The GitHub repository makingsurgeon/MonReader contains a labelled image folder "images" with 2 categories: flip, not flip. Examples follow, each with its label.

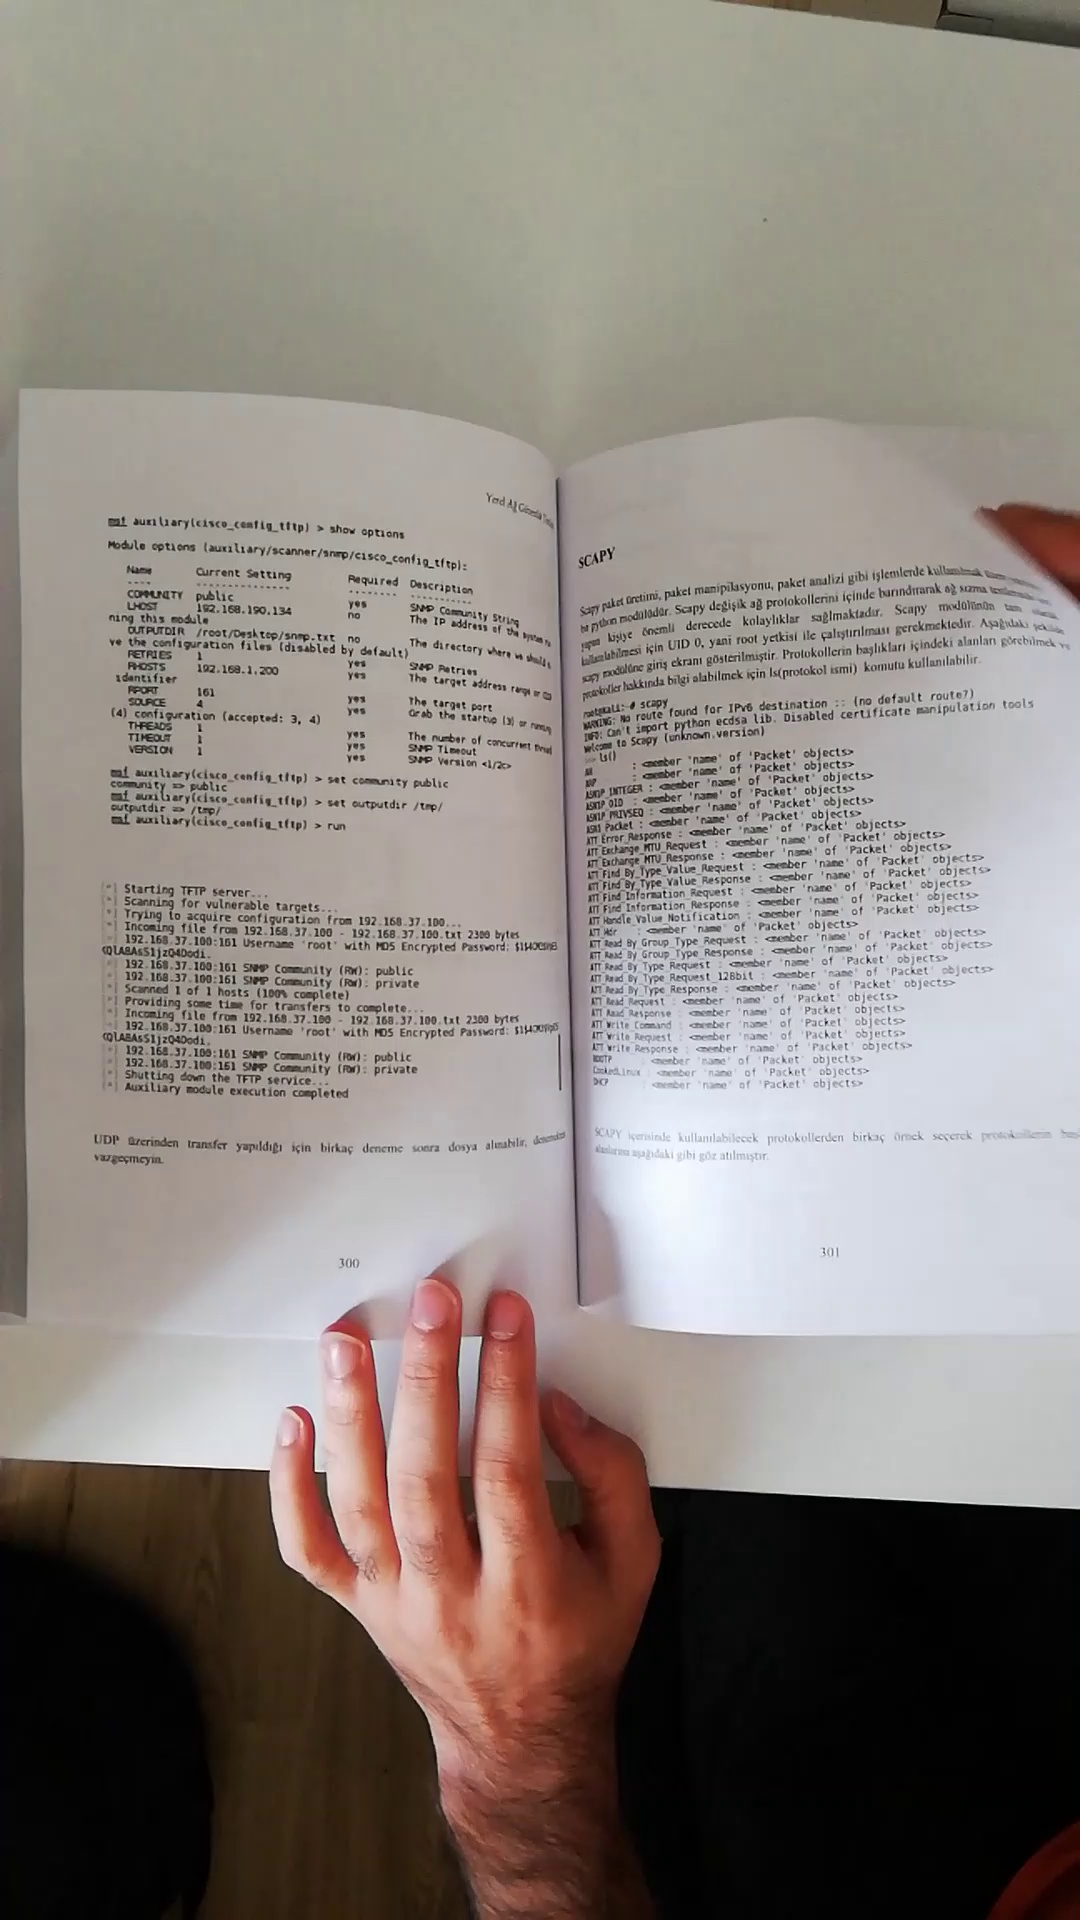
Label: flip

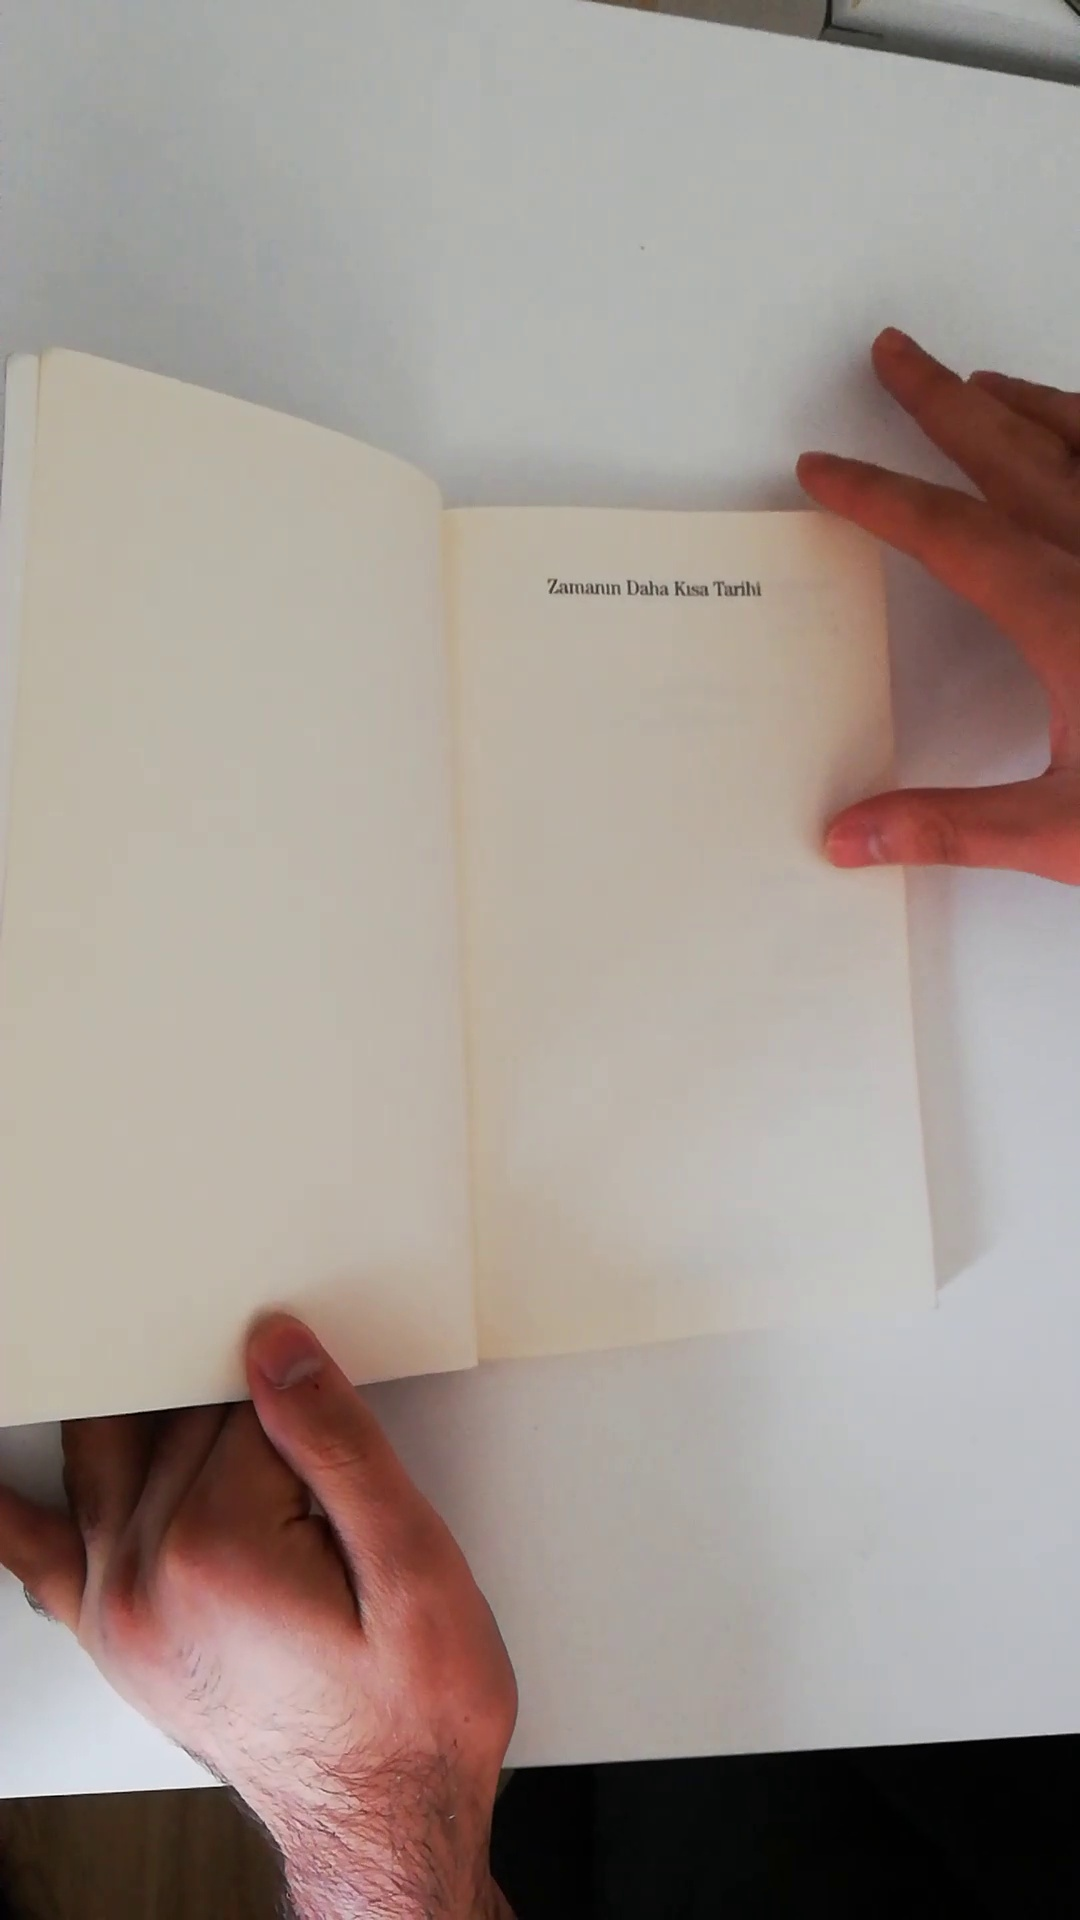
Label: not flip

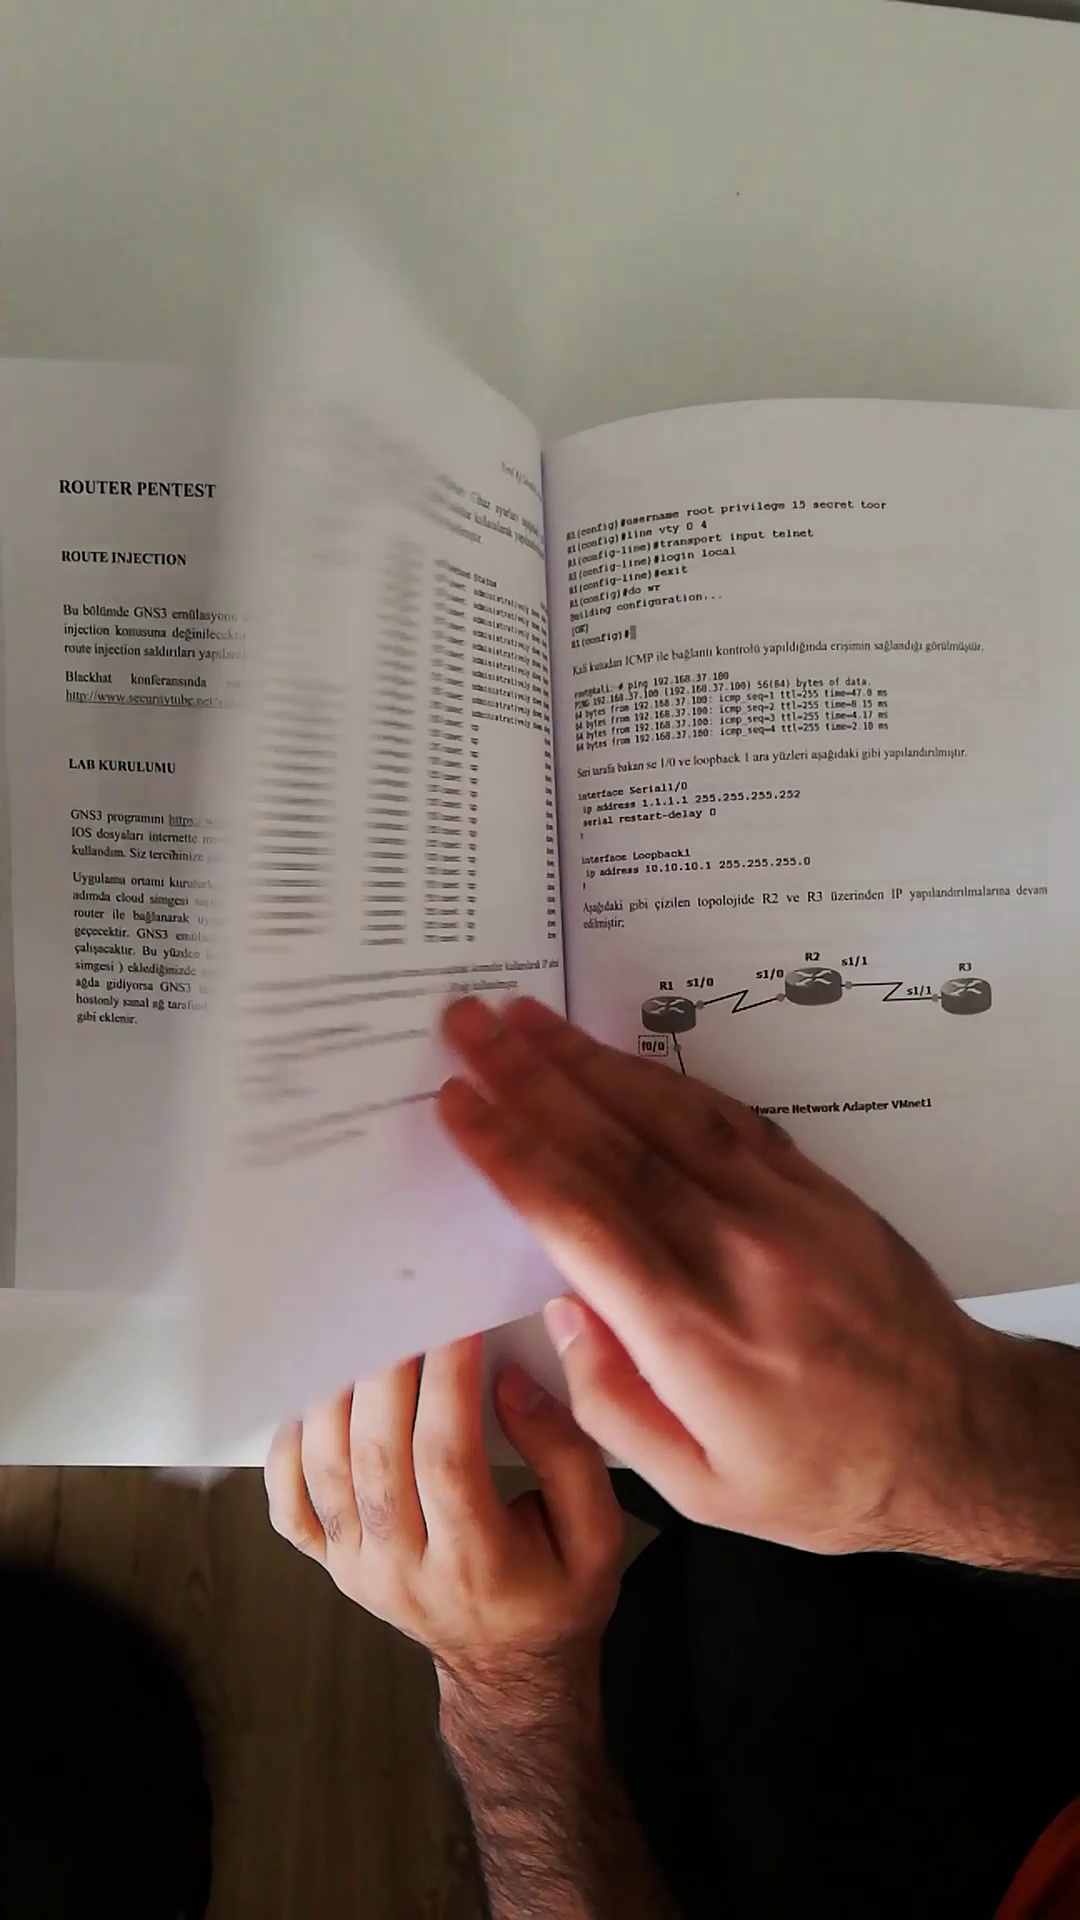
Label: flip

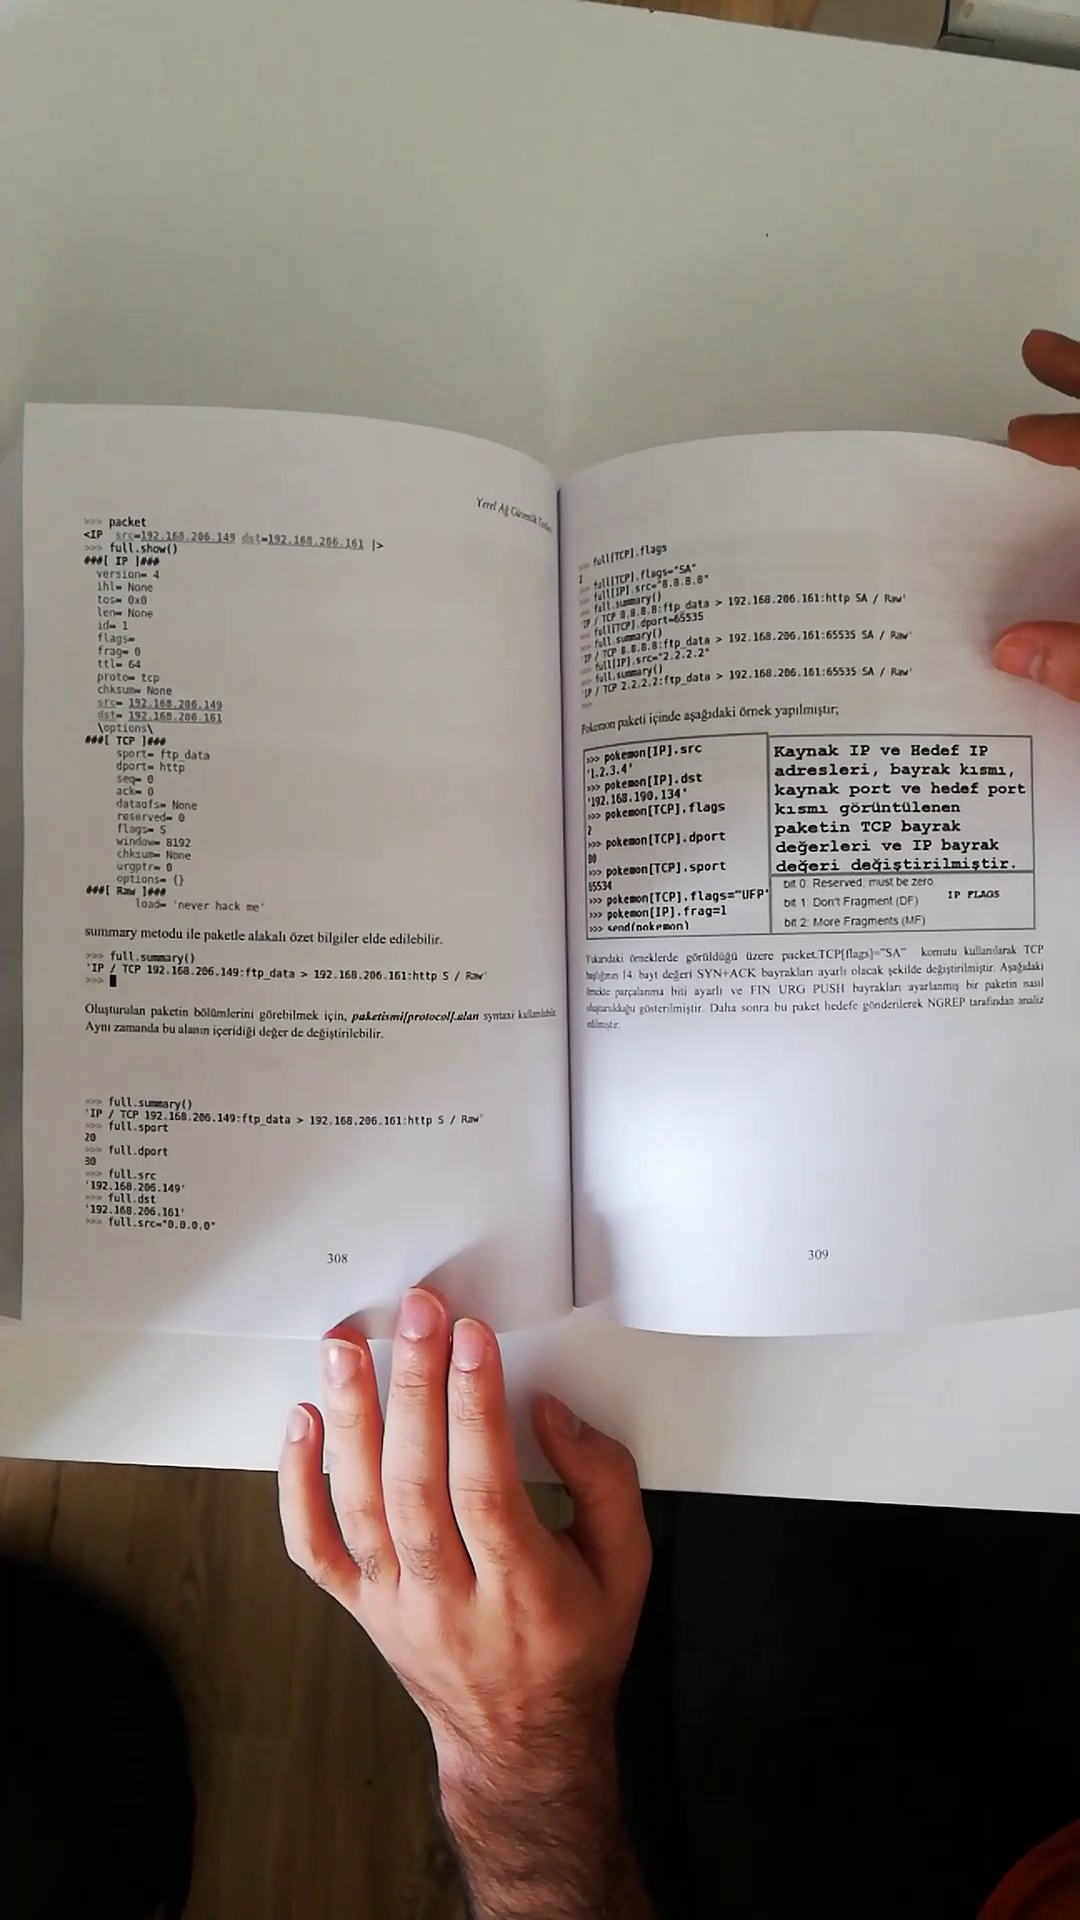
Label: not flip

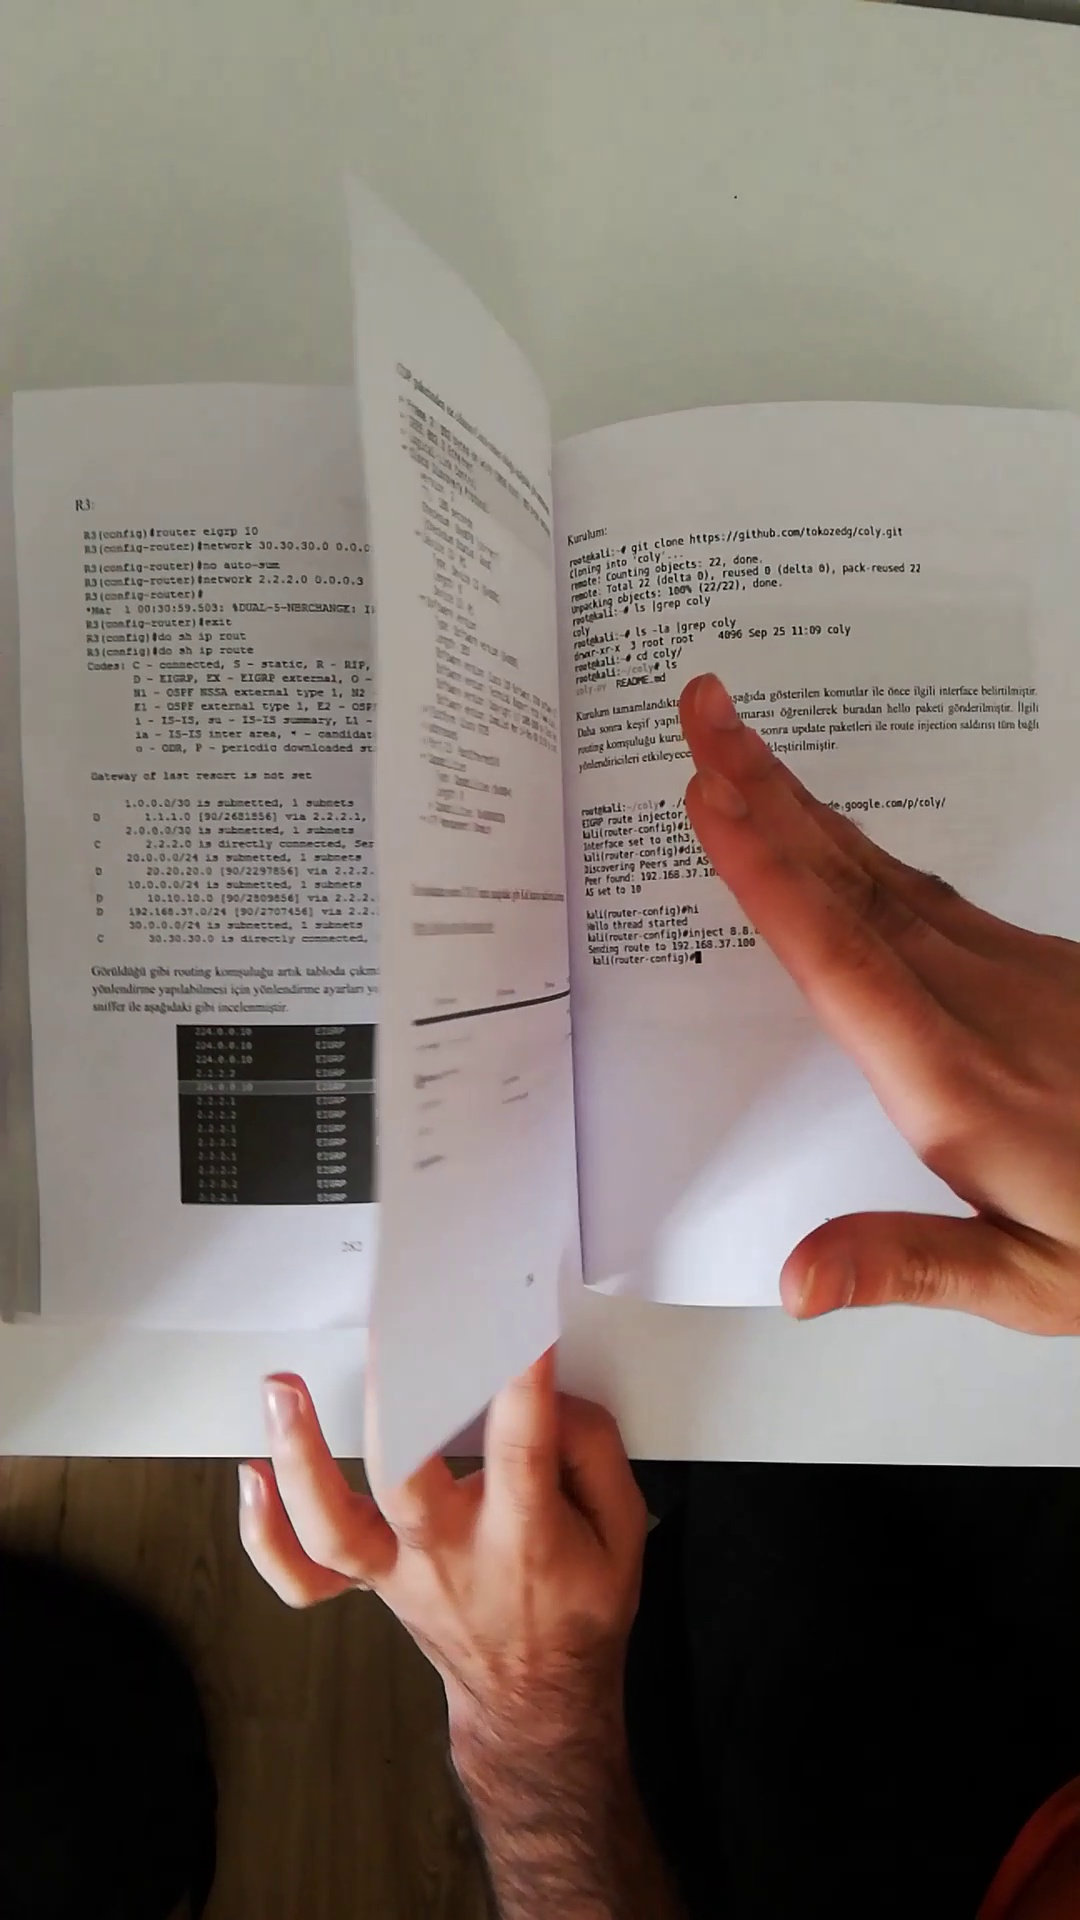
Label: flip

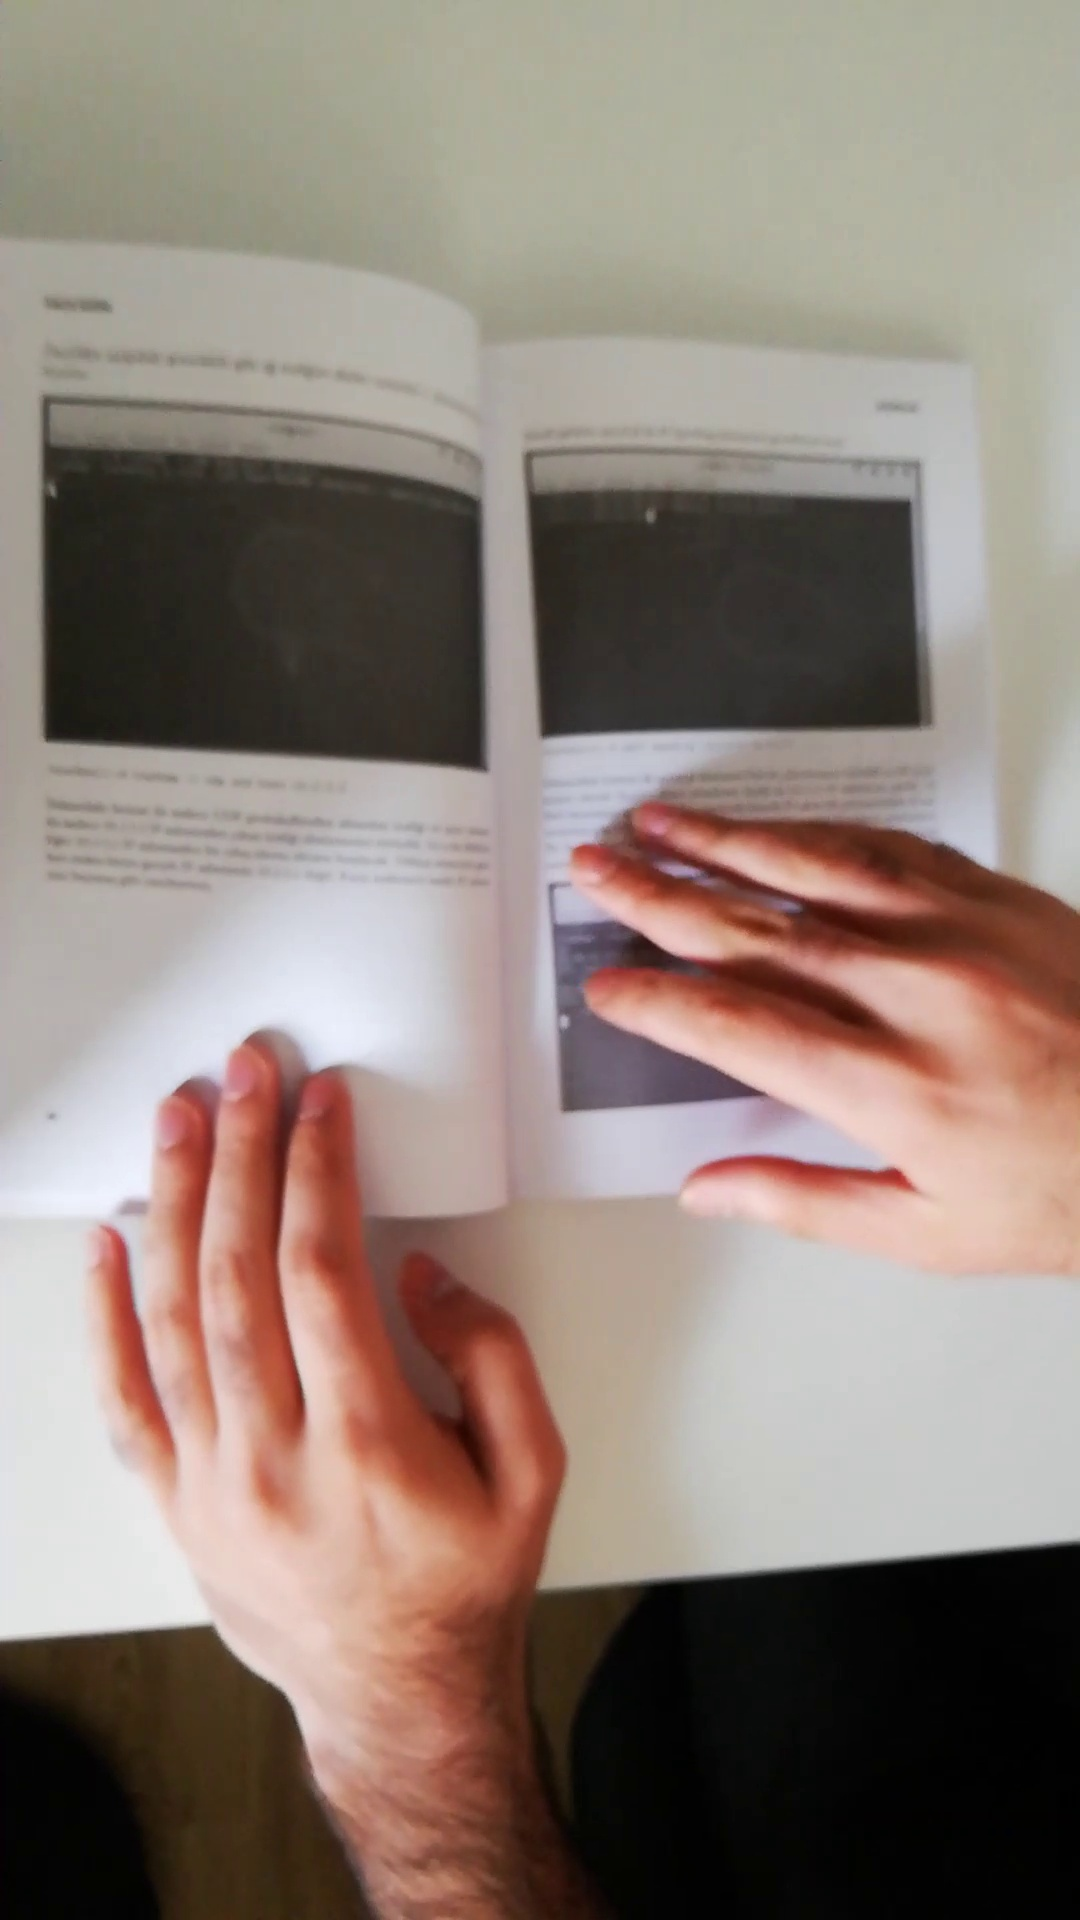
Label: not flip
